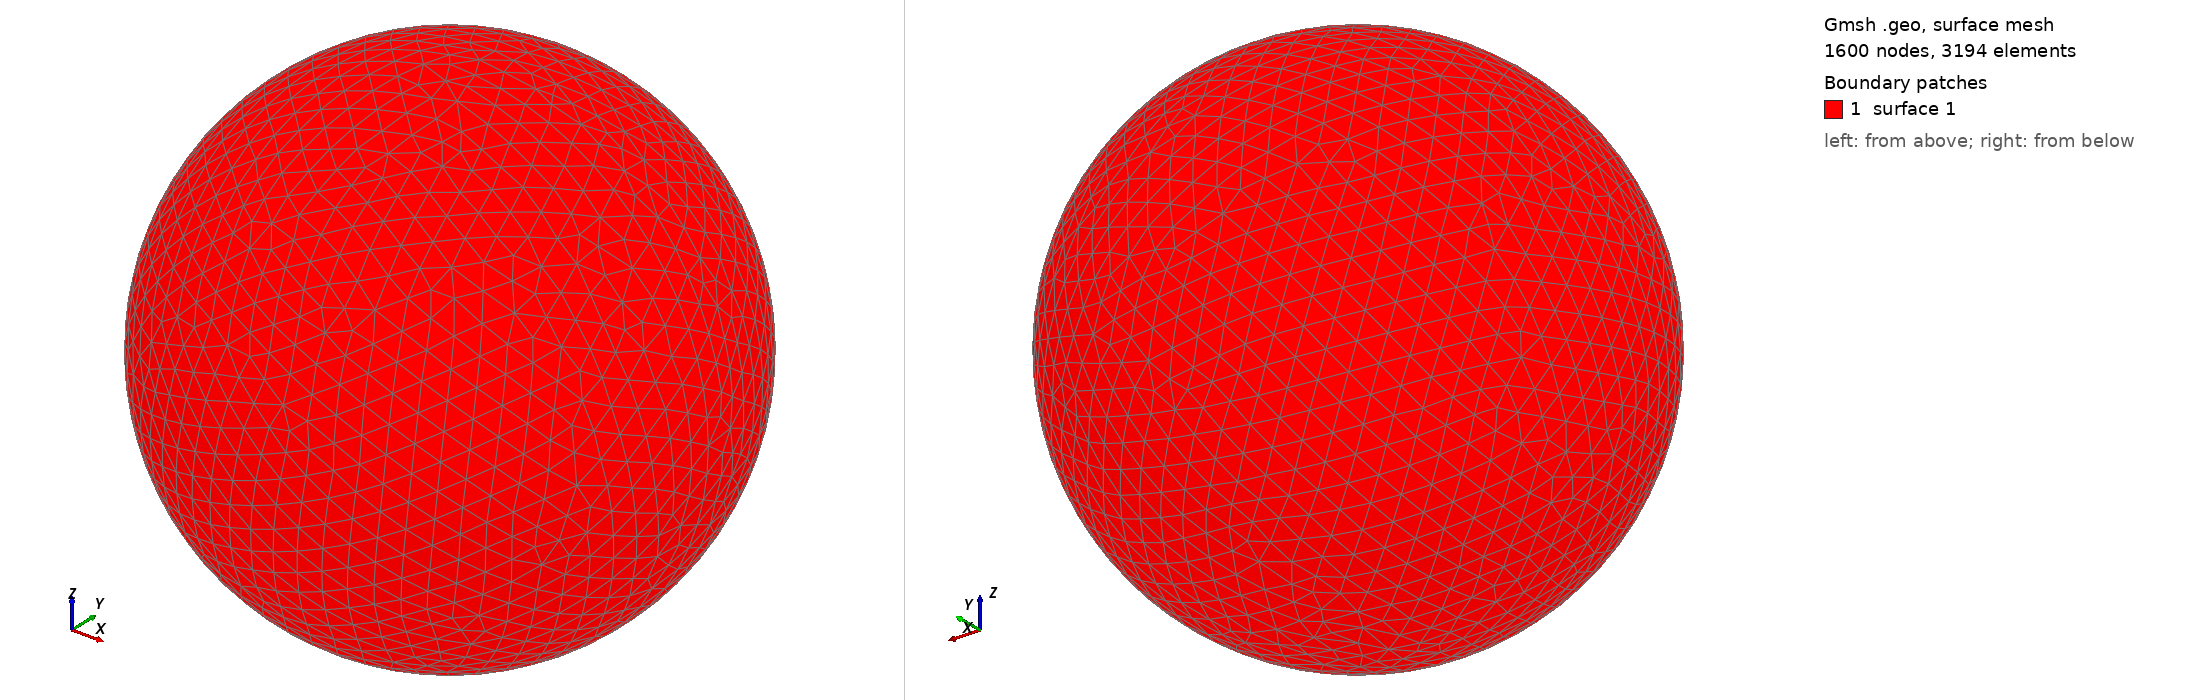

Gmsh geometry script, surface-meshed: 1600 nodes, 3194 surface elements. Boundary patches (legend numbers): 1 surface 1. Left view from above one corner, right view from below the opposite corner. The script declares no physical surfaces, so the legend lists its geometric surfaces. The drawing asked Gmsh for element sizes between 1% and 20% of the model's largest extent; the script's own settings can give other sizes.

=== shot0347.geo (drawn) ===
SetFactory("OpenCASCADE");
Point(1) = {0,0,0,0};
Sphere(1) = {0,0,0,0.00411400};
MeshSize{ PointsOf{ Surface{:}; } } = 0.000411400;
Mesh.ElementOrder=1;
Mesh.Format=39;
